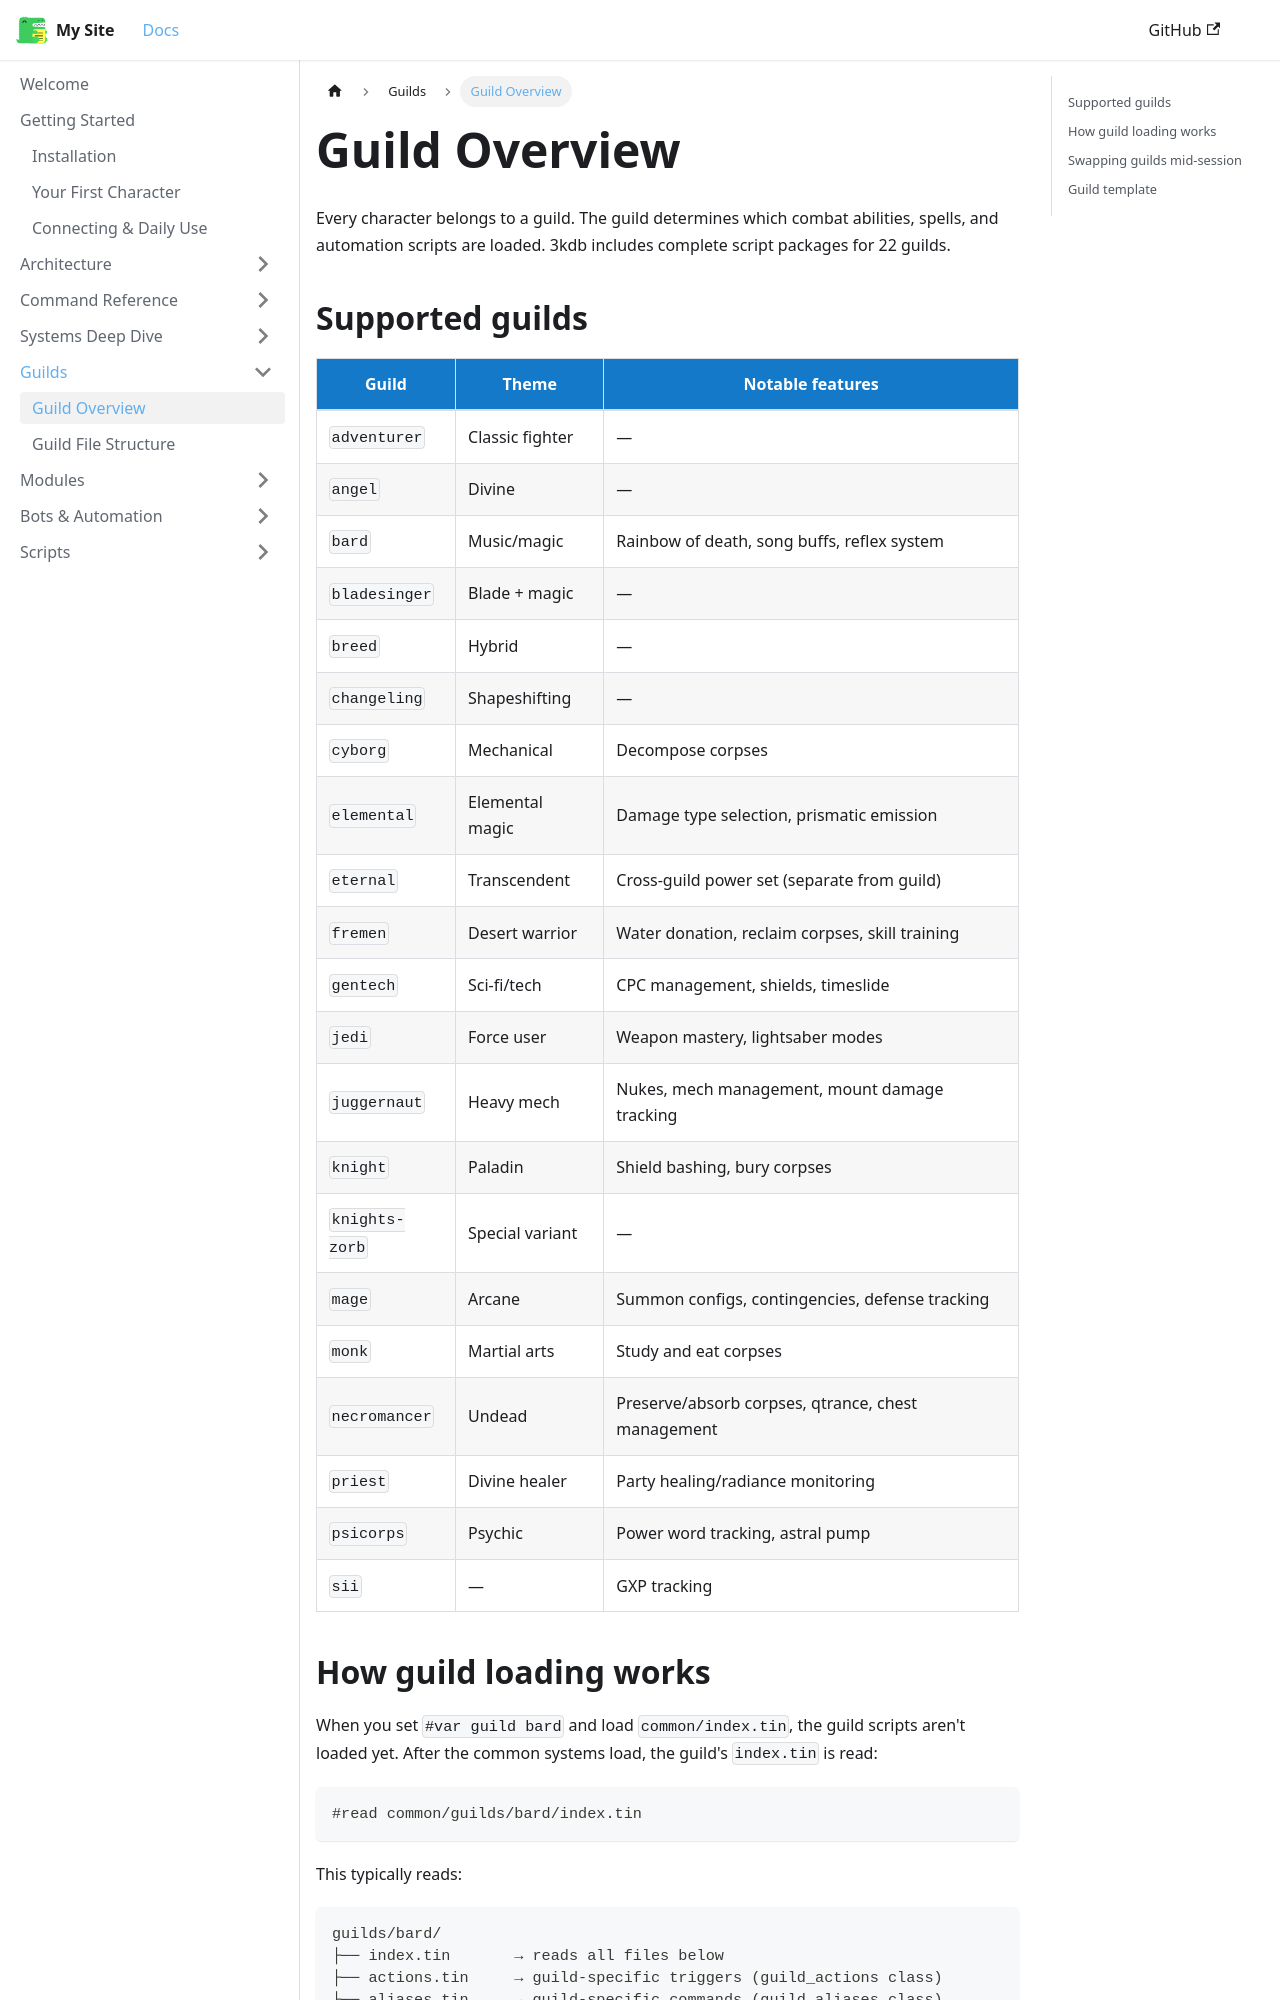

repository: 3kdb/3kdb-docs · page: guilds/overview.html · generator: docusaurus

---
id: overview
title: Guild Overview
sidebar_position: 1
---

# Guild Overview

Every character belongs to a guild. The guild determines which combat abilities, spells, and automation scripts are loaded. 3kdb includes complete script packages for 22 guilds.

## Supported guilds

| Guild | Theme | Notable features |
|---|---|---|
| `adventurer` | Classic fighter | — |
| `angel` | Divine | — |
| `bard` | Music/magic | Rainbow of death, song buffs, reflex system |
| `bladesinger` | Blade + magic | — |
| `breed` | Hybrid | — |
| `changeling` | Shapeshifting | — |
| `cyborg` | Mechanical | Decompose corpses |
| `elemental` | Elemental magic | Damage type selection, prismatic emission |
| `eternal` | Transcendent | Cross-guild power set (separate from guild) |
| `fremen` | Desert warrior | Water donation, reclaim corpses, skill training |
| `gentech` | Sci-fi/tech | CPC management, shields, timeslide |
| `jedi` | Force user | Weapon mastery, lightsaber modes |
| `juggernaut` | Heavy mech | Nukes, mech management, mount damage tracking |
| `knight` | Paladin | Shield bashing, bury corpses |
| `knights-zorb` | Special variant | — |
| `mage` | Arcane | Summon configs, contingencies, defense tracking |
| `monk` | Martial arts | Study and eat corpses |
| `necromancer` | Undead | Preserve/absorb corpses, qtrance, chest management |
| `priest` | Divine healer | Party healing/radiance monitoring |
| `psicorps` | Psychic | Power word tracking, astral pump |
| `sii` | — | GXP tracking |
